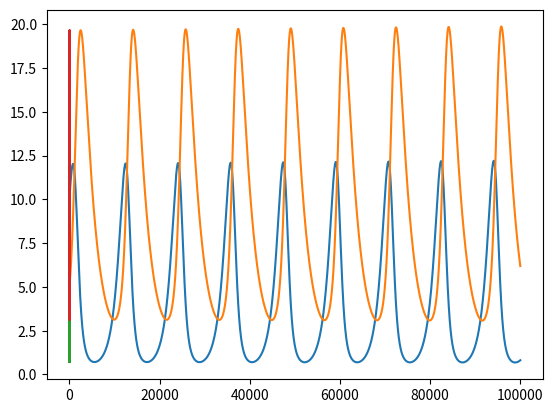

Source code (Python):
import numpy as np
import scipy
from scipy import integrate
from scipy.integrate import odeint
import matplotlib.pyplot
#from matplotlib import pyplot
#import sympy

u = 10. # количество жертв
v = 5. # количество охотников

# параметры системы уравнений
a = 0.9
b = 0.1
c = 0.4
d = 0.1

# шаг
step = 0.001

U = []
V = []

for _ in range(100000):
    U.append(u)
    V.append(v)
    du = a * u - b * u * v
    dv = -c * v + d * u * v
    u += du * step
    v += dv * step

matplotlib.pyplot.plot(U)
matplotlib.pyplot.plot(V)

a = 0.9
b = 0.1
c = 0.4
d = 0.1

def du_plus_dv(X, t):
    return [a * X[0] - b * X[0] * X[1], -c * X[1] + d * X[0] * X[1]]

u = 10.
v = 5.
t = np.linspace(0., 100., 1000)
w = scipy.integrate.odeint(du_plus_dv, [u, v], t)
matplotlib.pyplot.plot(t, w)

